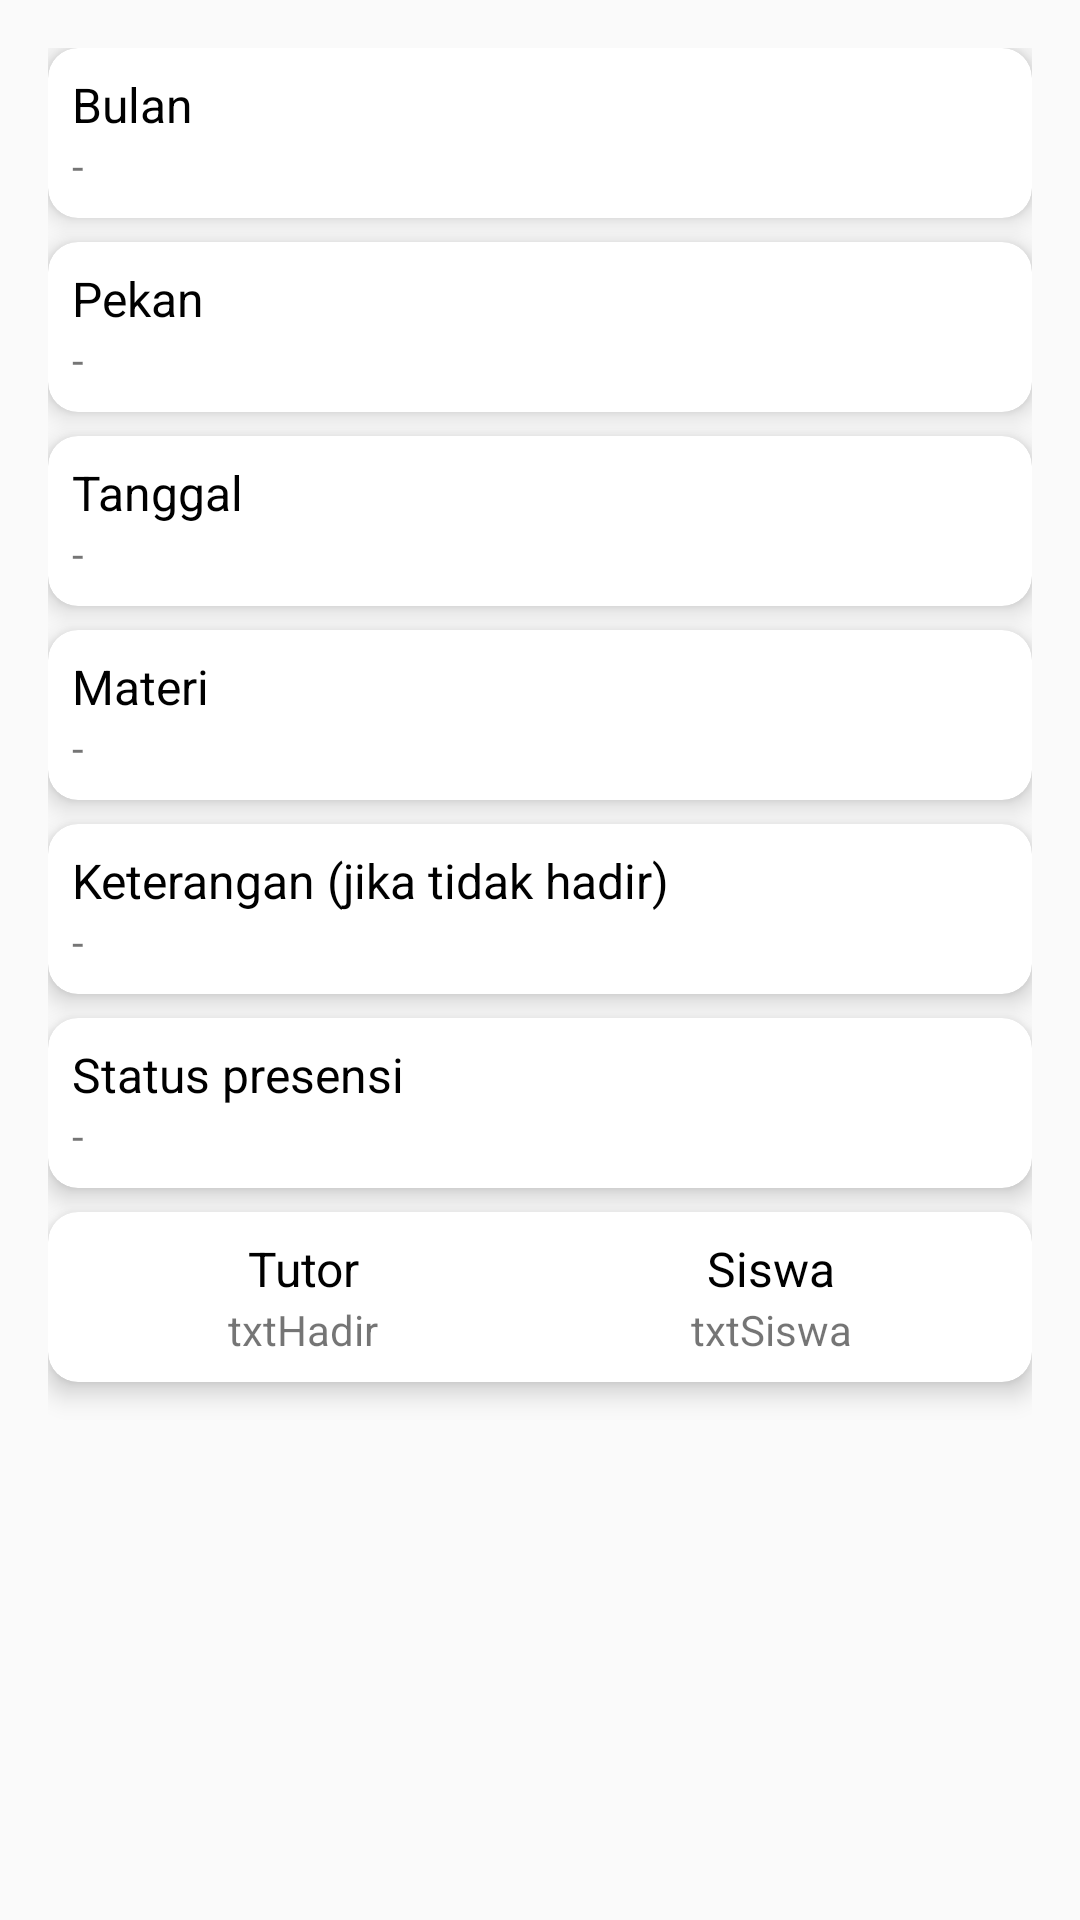

The Android layout XML behind this screen, and the referenced resources:
<!-- AndroidManifest.xml: application theme AppTheme -->
<!-- res/layout/activity_presensi_detail.xml -->
<?xml version="1.0" encoding="utf-8"?>
<android.support.constraint.ConstraintLayout xmlns:android="http://schemas.android.com/apk/res/android"
    xmlns:app="http://schemas.android.com/apk/res-auto"
    xmlns:tools="http://schemas.android.com/tools"
    android:layout_width="match_parent"
    android:layout_height="match_parent"
    android:padding="8dp"
    tools:context=".PresensiDetailActivity">

    <LinearLayout
        android:id="@+id/linearLayout"
        android:layout_width="0dp"
        android:layout_height="0dp"
        android:layout_marginStart="8dp"
        android:layout_marginTop="8dp"
        android:layout_marginEnd="8dp"
        android:layout_marginBottom="8dp"
        android:orientation="vertical"
        app:layout_constraintBottom_toBottomOf="parent"
        app:layout_constraintEnd_toEndOf="parent"
        app:layout_constraintStart_toStartOf="parent"
        app:layout_constraintTop_toTopOf="parent">

        <android.support.v7.widget.CardView
            android:layout_width="match_parent"
            android:layout_height="wrap_content"
            android:layout_marginBottom="8dp"
            app:cardCornerRadius="10dp"
            app:cardElevation="5dp"
            app:contentPadding="8dp">

            <LinearLayout
                android:layout_width="match_parent"
                android:layout_height="match_parent"
                android:orientation="vertical">

                <TextView
                    android:layout_width="match_parent"
                    android:layout_height="wrap_content"
                    android:text="Bulan"
                    android:textColor="#000000"
                    android:textSize="16sp" />

                <TextView
                    android:id="@+id/textViewBulan"
                    android:layout_width="match_parent"
                    android:layout_height="wrap_content"
                    android:text="-" />
            </LinearLayout>
        </android.support.v7.widget.CardView>

        <android.support.v7.widget.CardView
            android:layout_width="match_parent"
            android:layout_height="wrap_content"
            android:layout_marginBottom="8dp"
            app:cardCornerRadius="10dp"
            app:cardElevation="5dp"
            app:contentPadding="8dp">

            <LinearLayout
                android:layout_width="match_parent"
                android:layout_height="match_parent"
                android:orientation="vertical">

                <TextView
                    android:layout_width="match_parent"
                    android:layout_height="wrap_content"
                    android:text="Pekan"
                    android:textColor="#000000"
                    android:textSize="16sp" />

                <TextView
                    android:id="@+id/textViewPekan"
                    android:layout_width="match_parent"
                    android:layout_height="wrap_content"
                    android:text="-" />
            </LinearLayout>
        </android.support.v7.widget.CardView>

        <android.support.v7.widget.CardView
            android:layout_width="match_parent"
            android:layout_height="wrap_content"
            android:layout_marginBottom="8dp"
            app:cardCornerRadius="10dp"
            app:cardElevation="5dp"
            app:contentPadding="8dp">

            <LinearLayout
                android:layout_width="match_parent"
                android:layout_height="match_parent"
                android:orientation="vertical">

                <TextView
                    android:id="@+id/textView13"
                    android:layout_width="match_parent"
                    android:layout_height="wrap_content"
                    android:text="Tanggal"
                    android:textColor="#000000"
                    android:textSize="16sp" />

                <TextView
                    android:id="@+id/textViewTanggal"
                    android:layout_width="match_parent"
                    android:layout_height="wrap_content"
                    android:text="-" />
            </LinearLayout>
        </android.support.v7.widget.CardView>

        <android.support.v7.widget.CardView
            android:layout_width="match_parent"
            android:layout_height="wrap_content"
            android:layout_marginBottom="8dp"
            app:cardCornerRadius="10dp"
            app:cardElevation="5dp"
            app:contentPadding="8dp">

            <LinearLayout
                android:layout_width="match_parent"
                android:layout_height="match_parent"
                android:orientation="vertical">

                <TextView
                    android:id="@+id/textView15"
                    android:layout_width="match_parent"
                    android:layout_height="wrap_content"
                    android:text="Materi"
                    android:textColor="#000000"
                    android:textSize="16sp" />

                <TextView
                    android:id="@+id/textViewMateri"
                    android:layout_width="match_parent"
                    android:layout_height="wrap_content"
                    android:text="-" />
            </LinearLayout>
        </android.support.v7.widget.CardView>

        <android.support.v7.widget.CardView
            android:layout_width="match_parent"
            android:layout_height="wrap_content"
            android:layout_marginBottom="8dp"
            app:cardCornerRadius="10dp"
            app:cardElevation="5dp"
            app:contentPadding="8dp">

            <LinearLayout
                android:layout_width="match_parent"
                android:layout_height="match_parent"
                android:orientation="vertical">

                <TextView
                    android:id="@+id/textView16"
                    android:layout_width="match_parent"
                    android:layout_height="wrap_content"
                    android:text="Keterangan (jika tidak hadir)"
                    android:textColor="#000000"
                    android:textSize="16sp" />

                <TextView
                    android:id="@+id/textViewKeterangan"
                    android:layout_width="match_parent"
                    android:layout_height="wrap_content"
                    android:text="-" />
            </LinearLayout>
        </android.support.v7.widget.CardView>

        <android.support.v7.widget.CardView
            android:layout_width="match_parent"
            android:layout_height="wrap_content"
            android:layout_marginBottom="8dp"
            app:cardCornerRadius="10dp"
            app:cardElevation="5dp"
            app:contentPadding="8dp">

            <LinearLayout
                android:layout_width="match_parent"
                android:layout_height="match_parent"
                android:orientation="vertical">

                <TextView
                    android:layout_width="match_parent"
                    android:layout_height="wrap_content"
                    android:text="Status presensi"
                    android:textColor="#000000"
                    android:textSize="16sp" />

                <TextView
                    android:id="@+id/textViewStatus"
                    android:layout_width="match_parent"
                    android:layout_height="wrap_content"
                    android:text="-" />
            </LinearLayout>
        </android.support.v7.widget.CardView>

        <android.support.v7.widget.CardView
            android:layout_width="match_parent"
            android:layout_height="wrap_content"
            app:cardCornerRadius="10dp"
            app:cardElevation="5dp"
            app:contentPadding="8dp">

            <LinearLayout
                android:layout_width="match_parent"
                android:layout_height="match_parent"
                android:baselineAligned="false"
                android:orientation="horizontal">

                <LinearLayout
                    android:layout_width="wrap_content"
                    android:layout_height="wrap_content"
                    android:layout_weight="1"
                    android:orientation="vertical">

                    <TextView
                        android:id="@+id/textView17"
                        android:layout_width="match_parent"
                        android:layout_height="wrap_content"
                        android:text="Tutor"
                        android:textAlignment="center"
                        android:textColor="#000000"
                        android:textSize="16sp" />

                    <TextView
                        android:id="@+id/textViewKehadiranTutor"
                        android:layout_width="match_parent"
                        android:layout_height="wrap_content"
                        android:text="txtHadir"
                        android:textAlignment="center" />
                </LinearLayout>

                <LinearLayout
                    android:layout_width="wrap_content"
                    android:layout_height="wrap_content"
                    android:layout_weight="1"
                    android:orientation="vertical">

                    <TextView
                        android:id="@+id/textView18"
                        android:layout_width="match_parent"
                        android:layout_height="wrap_content"
                        android:text="Siswa"
                        android:textAlignment="center"
                        android:textColor="#000000"
                        android:textSize="16sp" />

                    <TextView
                        android:id="@+id/textViewKehadiranSiswa"
                        android:layout_width="match_parent"
                        android:layout_height="wrap_content"
                        android:text="txtSiswa"
                        android:textAlignment="center" />
                </LinearLayout>
            </LinearLayout>
        </android.support.v7.widget.CardView>

    </LinearLayout>

</android.support.constraint.ConstraintLayout>
<!-- resources referenced by this layout -->
<resources>
  <style name="AppTheme" parent="Theme.AppCompat.Light">
          
          <item name="colorPrimary">@android:color/background_light</item>
          <item name="colorPrimaryDark">@android:color/background_light</item>
          <item name="colorAccent">@color/cappsTutor</item>
          <item name="android:windowLightStatusBar">true</item>
      </style>
  <color name="cappsTutor">#8BD4E2</color>
</resources>
